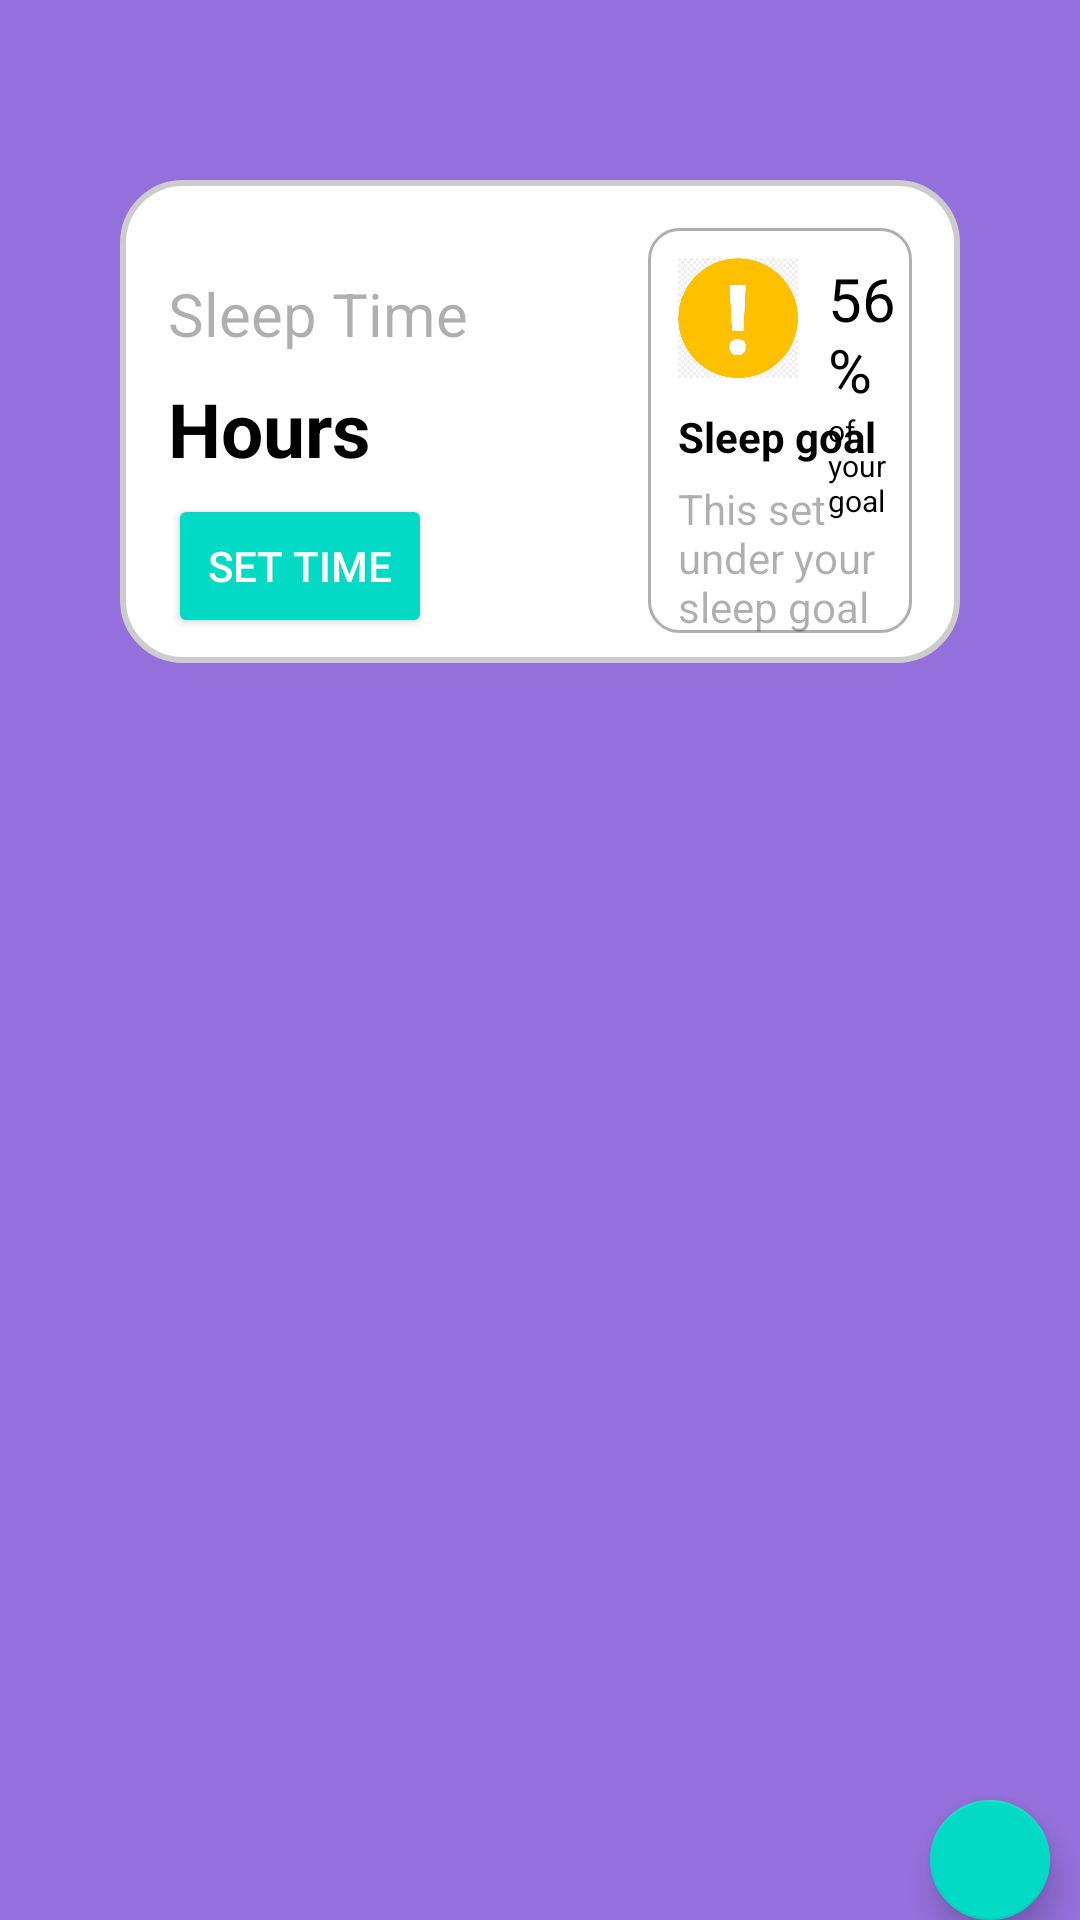

Here is an Android app screen rendered from its layout file. Give the layout XML and the strings, colors and styles it references.
<!-- AndroidManifest.xml: application theme Theme.MyApplicationalarm -->
<!-- res/layout/activity_main1.xml -->
<?xml version="1.0" encoding="utf-8"?>
<LinearLayout
    xmlns:android="http://schemas.android.com/apk/res/android"
    android:layout_width="match_parent"
    android:layout_height="wrap_content"
    xmlns:app="http://schemas.android.com/apk/res-auto"
    xmlns:tools="http://schemas.android.com/tools"
    android:background="#9370DB"
    android:layout_gravity="center"
    tools:context=".MainActivity">
<RelativeLayout

    android:layout_width="wrap_content"
    android:layout_height="wrap_content"

    >

    <include layout="@layout/first_container" />

    <com.google.android.material.floatingactionbutton.FloatingActionButton
        android:id="@+id/add_button"
        android:layout_width="wrap_content"
        android:layout_height="wrap_content"
        android:layout_marginTop="600dp"
        android:layout_marginLeft="310dp"
        android:clickable="true"
        android:focusable="true"
        app:srcCompat="@drawable/ic_add"
        />



        <androidx.recyclerview.widget.RecyclerView
            android:id="@+id/recyclerView"
            android:foregroundGravity="bottom"
            android:layout_marginTop="250dp"
            android:layout_width="match_parent"
            android:layout_height="match_parent"
            />


</RelativeLayout>

    </LinearLayout>
<!-- res/layout/first_container.xml (included above) -->
<?xml version="1.0" encoding="utf-8"?>
<RelativeLayout
    xmlns:android="http://schemas.android.com/apk/res/android"

    android:layout_width="360dp"
    android:layout_height="wrap_content"
    android:background="@drawable/rect"
    android:layout_gravity="center"
    android:orientation="vertical"
    android:paddingLeft="16dp"
    android:paddingTop="16dp"
    android:paddingRight="16dp"

    android:layout_marginLeft="40dp"
    android:layout_marginRight="40dp"
    android:layout_marginTop="60dp"
    android:theme="@style/ThemeOverlay.AppCompat.Dark"

    >
    <include layout="@layout/first_extcontainer" />
    <TextView
        android:id="@+id/sleep_time"
        android:layout_marginTop="15dp"
        android:layout_width="wrap_content"
        android:layout_height="wrap_content"
        android:textColor="@color/trans"
        android:textSize="20dp"
        android:text="Sleep Time" />

    <TextView
        android:id="@+id/hours"
        android:layout_width="wrap_content"
        android:layout_height="wrap_content"
        android:layout_below="@+id/sleep_time"
        android:textSize="25dp"
        android:textStyle="bold"
        android:layout_marginTop="8dp"
        android:textColor="@color/black"
        android:text="Hours" />

    <Button
        android:id="@+id/button"
        android:layout_width="wrap_content"
        android:layout_height="wrap_content"
        android:layout_below="@+id/hours"
        android:layout_marginTop="5dp"
        android:backgroundTint="@color/teal_200"
        android:text="Set Time" />




</RelativeLayout>
<!-- res/layout/first_extcontainer.xml (included above) -->
<?xml version="1.0" encoding="utf-8"?>
<RelativeLayout
    xmlns:android="http://schemas.android.com/apk/res/android"

    xmlns:app="http://schemas.android.com/apk/res-auto"
    android:layout_width="120dp"
    android:layout_height="135dp"
    android:background="@drawable/rect1"
    android:layout_marginLeft="60dp"
    android:layout_marginBottom="10dp"
    android:layout_toEndOf="@+id/sleep_time"
    android:layout_toRightOf="@+id/sleep_time"
    android:theme="@style/ThemeOverlay.AppCompat.Dark"
    >
    <ImageView
        android:id="@+id/sign"
        android:layout_width="40dp"
        android:layout_height="40dp"

        android:layout_marginLeft="10dp"
        android:layout_marginBottom="10dp"
        android:layout_marginTop="10dp"
        app:srcCompat="@drawable/escalamationmark" />


    <TextView
        android:id="@+id/sleep_perc"
        android:layout_width="wrap_content"
        android:layout_height="wrap_content"
        android:textColor="@color/black"
        android:textSize="20dp"
        android:layout_marginLeft="10dp"
        android:layout_marginTop="10dp"
        android:layout_toRightOf="@+id/sign"
        android:layout_toEndOf="@+id/sign"
        android:text="56%" />

    <TextView
        android:id="@+id/perc_desc"
        android:layout_width="wrap_content"
        android:layout_height="wrap_content"
        android:textColor="@color/black"
        android:textSize="10dp"
        android:layout_marginLeft="10dp"
        android:layout_toRightOf="@+id/sign"
        android:layout_toEndOf="@+id/sign"
        android:layout_below="@+id/sleep_perc"
        android:text="of your goal" />

    <TextView
        android:id="@+id/perc_title"
        android:layout_width="wrap_content"
        android:layout_height="wrap_content"
        android:layout_marginLeft="10dp"
        android:layout_below="@+id/sign"
        android:textColor="@color/black"
        android:text="Sleep goal"
        android:textStyle="bold"/>

    <TextView
        android:id="@+id/decsA"
        android:layout_marginTop="5dp"
        android:layout_width="wrap_content"
        android:layout_height="wrap_content"
        android:layout_below="@+id/perc_title"
        android:layout_marginLeft="10dp"
        android:textColor="@color/trans"
        android:text="This set under your sleep goal"/>


</RelativeLayout>
<!-- resources referenced by this layout -->
<resources>
  <color name="black">#FF000000</color>
  <color name="teal_200">#FF03DAC5</color>
  <color name="trans">#50000000</color>
  <!-- drawable escalamationmark: jpg bitmap (drawable, 32475 bytes) -->
  <!-- drawable rect (drawable) -->
  <?xml version="1.0" encoding="utf-8"?>
  <shape
      xmlns:android="http://schemas.android.com/apk/res/android"
      android:shape="rectangle">
  
      <corners android:radius="20dp" />
  
      
      <stroke android:width="2dp" android:color="#ccc" />
  
      
      <solid android:color="@color/white" />
  
  </shape>
  <!-- drawable rect1 (drawable) -->
  <?xml version="1.0" encoding="utf-8"?>
  <shape
      xmlns:android="http://schemas.android.com/apk/res/android"
      android:shape="rectangle">
  
      <corners android:radius="10dp" />
  
      
      <stroke android:width="1sp" android:color="@color/trans" />
  
      
      <solid android:color="@color/white" />
  
  </shape>
  <style name="Theme.MyApplicationalarm" parent="Theme.MaterialComponents.DayNight.DarkActionBar">
          
          <item name="colorPrimary">@color/switch4</item>
          <item name="colorPrimaryVariant">@color/purple_700</item>
          <item name="colorOnPrimary">@color/white</item>
          
          <item name="colorSecondary">@color/teal_200</item>
          <item name="colorSecondaryVariant">@color/teal_700</item>
          <item name="colorOnSecondary">@color/black</item>
          
          <item name="android:statusBarColor" tools:targetApi="l">?attr/colorPrimaryVariant</item>
          
      </style>
  <color name="white">#FFFFFFFF</color>
  <color name="switch4">#9370DB</color>
  <color name="purple_700">#FF3700B3</color>
  <color name="teal_700">#FF018786</color>
</resources>
